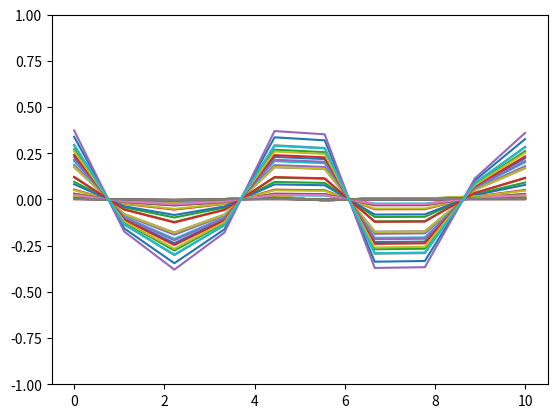

This figure's Python source:
import numpy as np
import matplotlib.pyplot as plt

# A Generative Adversarial Network made to create sine & cosine waves.

DIM_Z = 1
DIM_X = 10
ITERATIONS = 50000

GENERATOR_HIDDEN = 10
DISCRIMINATOR_HIDDEN = 10
GENERATOR_STEP = 0.01
DISCRIMINATOR_STEP = 0.01

GRADIENT_CLIP = 0.2
WEIGHT_CLIP = 0.25

REDUCTION = 1e-7

# Get a batch of samples.
def samples(random = True):
   if random:
      x = np.random.uniform(0, 1)
      frequency = np.random.uniform(1.2, 1.5)
      mult = np.random.uniform(0.5, 0.8)
   else:
      x = 0
      frequency = 0.2
      mult = 1
   # Edit np.sin/np.cos for sine/cosine waves.
   return np.array([mult * np.cos(x + frequency * i) for i in range(DIM_X)])

# Activation Functions
class Activation(object):
   def Sigmoid(self, x):
      return 1 / (1 + np.exp(-x))

   def dSigmoid(self, x):
      return self.Sigmoid(x) * (1 - self.Sigmoid(x))

   def ReLU(self, x):
      return np.maximum(x, 0)

   def dReLU(self, x):
      return self.ReLU(x)

   def LeakyReLU(self, x, k = 0.2):
      return np.where(x >= 0, x, x * k)

   def dLeakyReLU(self, x, k = 0.2):
      return np.where(x >= 0, 1, k)

   def tanh(self, x):
      return np.tanh(x)

   def dtanh(self, x):
      return 1 - self.tanh(x) ** 2

activator = Activation()

# Initialize the layer parameters.
def initialize_weights(in_layer, out_layer):
   scale = np.sqrt(2 / (in_layer + out_layer))
   return np.random.uniform(-scale, scale, (in_layer, out_layer))

# Loss Function
class Loss(object):
   def __init__(self):
      self.logit = None
      self.label = None

   def forward(self, logit, label):
      if logit[0, 0] < REDUCTION:
         logit[0, 0] = REDUCTION
      if 1 - logit[0, 0] < REDUCTION:
         logit[0, 0] = 1 - REDUCTION
      self.logit = logit
      self.label = label
      return - (label * np.log(logit) + (1 - label) * np.log(1 - logit))

   def backward(self):
      return (1 - self.label) / (1 - self.logit) - self.label / self.logit

# The Generator Network
class Generator(object):
   def __init__(self):
      self.w1 = initialize_weights(DIM_Z, GENERATOR_HIDDEN)
      self.b1 = initialize_weights(1, GENERATOR_HIDDEN)
      self.x1 = None
      self.w2 = initialize_weights(GENERATOR_HIDDEN, GENERATOR_HIDDEN)
      self.b2 = initialize_weights(1, GENERATOR_HIDDEN)
      self.x2 = None
      self.w3 = initialize_weights(GENERATOR_HIDDEN, DIM_X)
      self.b3 = initialize_weights(1, DIM_X)
      self.x3 = None
      self.x = None
      self.z = None

   def feedforward(self, inputs):
      '''
      A feedforward implementation for the network.
      '''
      self.z = inputs.reshape(1, DIM_Z)
      self.x1 = activator.ReLU(np.matmul(self.z, self.w1) + self.b2)
      self.x2 = activator.ReLU(np.matmul(self.x1, self.w2) + self.b2)
      self.x3 = np.matmul(self.x2, self.w3) + self.b3
      self.x = activator.tanh(self.x3)
      return self.x

   def backpropagate(self, outputs):
      '''
      An implementation of backpropagation for the network.
      '''
      delta = outputs * activator.dtanh(self.x)

      # Third Layer
      dw3 = np.matmul(np.transpose(self.x2), delta)
      db3 = delta.copy()
      delta = np.matmul(delta, np.transpose(self.w3))
      if (np.linalg.norm(dw3) > GRADIENT_CLIP):
         dw3 = GRADIENT_CLIP / np.linalg.norm(dw3) * dw3
      self.w3 -= GENERATOR_STEP * dw3
      self.w3 = np.maximum(-WEIGHT_CLIP, np.minimum(WEIGHT_CLIP, self.w3))
      self.b3 = -GENERATOR_STEP * db3
      self.b3 = np.maximum(-WEIGHT_CLIP, np.minimum(WEIGHT_CLIP, self.b3))
      delta *= activator.dReLU(self.x2)

      # Second Layer
      dw2 = np.matmul(np.transpose(self.x1), delta)
      db2 = delta.copy()
      delta = np.matmul(delta, np.transpose(self.w2))
      if (np.linalg.norm(dw2) > GRADIENT_CLIP):
         dw2 = GRADIENT_CLIP / np.linalg.norm(dw2) * dw2
      self.w2 -= GENERATOR_STEP * dw2
      self.w2 = np.maximum(-WEIGHT_CLIP, np.minimum(WEIGHT_CLIP, self.w2))
      self.b2 = -GENERATOR_STEP * db2
      self.b2 = np.maximum(-WEIGHT_CLIP, np.minimum(WEIGHT_CLIP, self.b2))
      delta *= activator.dReLU(self.x1)

      # First Layer
      dw1 = np.matmul(np.transpose(self.z), delta)
      db1 = delta.copy()
      if (np.linalg.norm(dw1) > GRADIENT_CLIP):
         dw1 = GRADIENT_CLIP / np.linalg.norm(dw1) * dw1
      self.w1 -= GENERATOR_STEP * dw1
      self.w1 = np.maximum(-WEIGHT_CLIP, np.minimum(WEIGHT_CLIP, self.w1))
      self.b1= -GENERATOR_STEP * db1
      self.b1 = np.maximum(-WEIGHT_CLIP, np.minimum(WEIGHT_CLIP, self.b1))

# The Discriminator Network
class Discriminator(object):
   def __init__(self):
      self.w1 = initialize_weights(DIM_X, DISCRIMINATOR_HIDDEN)
      self.b1 = initialize_weights(1, DISCRIMINATOR_HIDDEN)
      self.y1 = None
      self.w2 = initialize_weights(DISCRIMINATOR_HIDDEN, DISCRIMINATOR_HIDDEN)
      self.b2 = initialize_weights(1, DISCRIMINATOR_HIDDEN)
      self.y2 = None
      self.w3 = initialize_weights(DISCRIMINATOR_HIDDEN, 1)
      self.b3 = initialize_weights(1, 1)
      self.y3 = None
      self.y = None
      self.x = None

   def feedforward(self, inputs):
      '''
      A feedforward implementation for the network.
      '''
      self.x = inputs.reshape(1, DIM_X)
      self.y1 = activator.LeakyReLU(np.matmul(self.x, self.w1) + self.b1)
      self.y2 = activator.LeakyReLU(np.matmul(self.y1, self.w2) + self.b2)
      self.y3 = np.matmul(self.y2, self.w3) + self.b3
      self.y = activator.Sigmoid(self.y3)
      return self.y

   def backpropagate(self, outputs, apply_gradients = True):
      '''
      An implementation of backpropagation for the network.
      '''
      delta = outputs * activator.dSigmoid(self.y)

      # Third Layer
      dw3 = np.matmul(np.transpose(self.y2), delta)
      db3 = delta.copy()
      delta = np.matmul(delta, np.transpose(self.w3))
      if apply_gradients:
         if np.linalg.norm(dw3) > GRADIENT_CLIP:
            dw3 = GRADIENT_CLIP / np.linalg.norm(dw3) * dw3
         self.w3 += DISCRIMINATOR_STEP * dw3
         self.w3 = np.maximum(-WEIGHT_CLIP, np.minimum(WEIGHT_CLIP, self.w3))
         self.b3 += DISCRIMINATOR_STEP * db3
         self.b3 = np.maximum(-WEIGHT_CLIP, np.minimum(WEIGHT_CLIP, self.b3))
      delta *= activator.dLeakyReLU(self.y2)

      # Second Layer
      dw2 = np.matmul(np.transpose(self.y1), delta)
      db2 = delta.copy()
      delta = np.matmul(delta, np.transpose(self.w2))
      if apply_gradients:
         if np.linalg.norm(dw2) > GRADIENT_CLIP:
            dw3 = GRADIENT_CLIP / np.linalg.norm(dw2) * dw2
         self.w2 += DISCRIMINATOR_STEP * dw2
         self.w2 = np.maximum(-WEIGHT_CLIP, np.minimum(WEIGHT_CLIP, self.w2))
         self.b2 += DISCRIMINATOR_STEP * db2
         self.b2 = np.maximum(-WEIGHT_CLIP, np.minimum(WEIGHT_CLIP, self.b2))
      delta *= activator.dLeakyReLU(self.y1)

      # First Layer
      dw1 = np.matmul(np.transpose(self.x), delta)
      db1 = delta.copy()
      delta = np.matmul(delta, np.transpose(self.w1))
      if apply_gradients:
         if np.linalg.norm(dw1) > GRADIENT_CLIP:
            dw1 = GRADIENT_CLIP / np.linalg.norm(dw1) * dw1
         self.w1 += DISCRIMINATOR_STEP * dw1
         self.w1 = np.maximum(-WEIGHT_CLIP, np.minimum(WEIGHT_CLIP, self.w1))
         self.b1 += DISCRIMINATOR_STEP * db1
         self.b1 = np.maximum(-WEIGHT_CLIP, np.minimum(WEIGHT_CLIP, self.b1))
      return delta

Generator = Generator()
Discriminator = Discriminator()
loss = Loss()

real = 1
fake = 0

def train(generator, discriminator, iterations):
   for i in range(iterations):
      x_real = samples(True)
      y_real = discriminator.feedforward(x_real)
      loss_D = loss.forward(y_real, real)
      dloss_D = loss.backward()
      discriminator.backpropagate(dloss_D)

      noise_z = np.random.randn(DIM_Z)
      x_fake = generator.feedforward(noise_z)
      y_fake = discriminator.feedforward(x_fake)
      loss_Df = loss.forward(y_fake, fake)
      dloss_D = loss.backward()
      discriminator.backpropagate(dloss_D)

      y_faker = discriminator.feedforward(x_fake)
      loss_G = loss.forward(y_faker, real)
      dloss_G = discriminator.backpropagate(loss_G, apply_gradients = True)
      generator.backpropagate(dloss_G)
      loss_Dt = loss_D + loss_Df
      if i % 100 == 0:
         print('"Iter: {}, {} {} {}'.format(i, loss_D.item((0, 0)), loss_Df.item((0, 0)), loss_G.item((0, 0))))

train(Generator, Discriminator, ITERATIONS)
x = np.linspace(0, 10, 10)
for i in range(50):
   noise = np.random.randn(DIM_Z)
   x_fake = Generator.feedforward(noise)
   plt.plot(x, x_fake.reshape(DIM_X))
plt.ylim((-1, 1))
plt.show()



